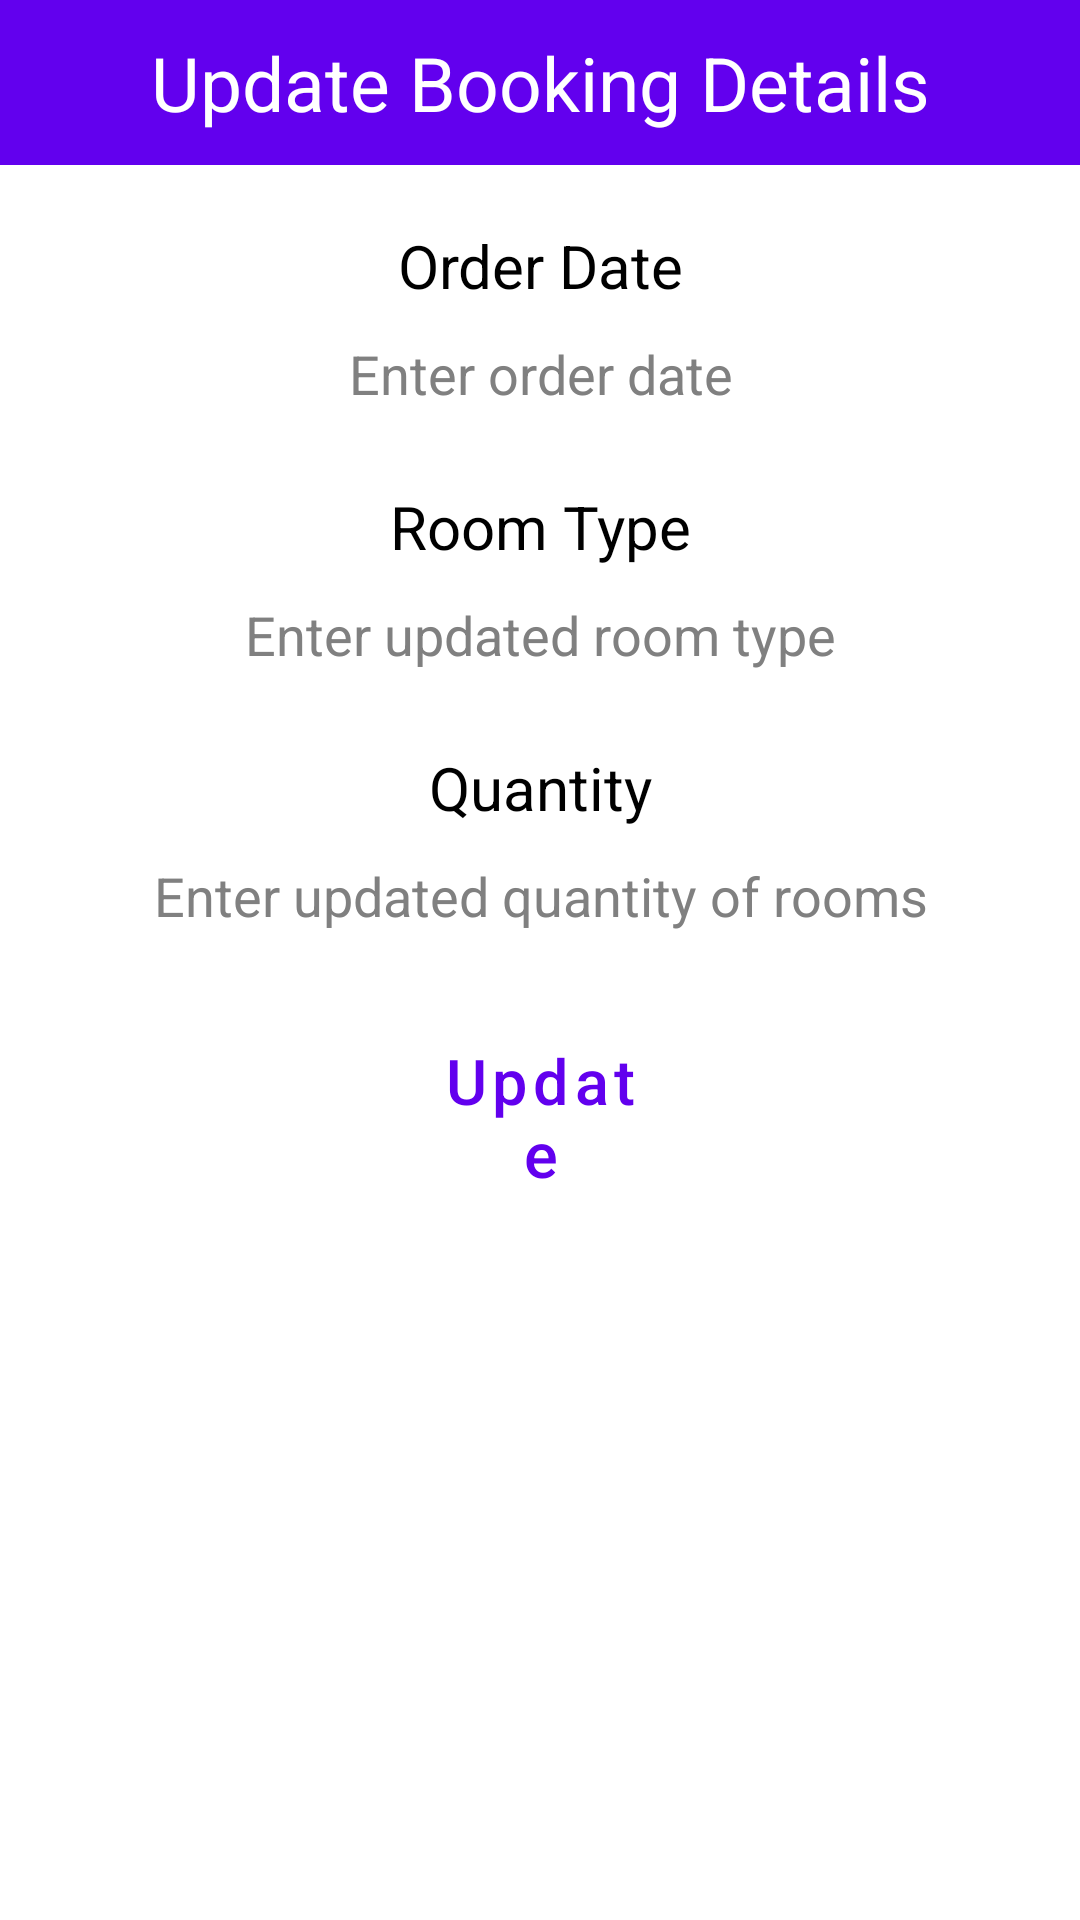

This screen was rendered from an Android layout file. Write that file and the resources it references.
<!-- AndroidManifest.xml: application theme Theme.TripPlannerApp -->
<!-- res/layout/update_popup.xml -->
<?xml version="1.0" encoding="utf-8"?>
<LinearLayout xmlns:android="http://schemas.android.com/apk/res/android"
    android:layout_width="match_parent"
    android:layout_height="match_parent"
    android:orientation="vertical"
    >

    <TextView
        android:layout_width="match_parent"
        android:layout_height="55dp"
        android:background="@color/purple_500"
        android:gravity="center"
        android:text="@string/Update_Booking_Details"
        android:textColor="#FFF"
        android:textSize="25sp" />

    <TextView
        android:id="@+id/orderDate"
        android:layout_width="match_parent"
        android:layout_height="wrap_content"
        android:layout_marginTop="20dp"
        android:layout_marginBottom="5dp"
        android:gravity="center"
        android:text="@string/oDate"
        android:textColor="@color/black"
        android:textSize="20sp" />

    <EditText
        android:inputType="date"
        android:importantForAutofill="no"
        android:hint="@string/order_date"
        android:id="@+id/txtOrderDate"
        android:layout_width="match_parent"
        android:layout_height="35dp"
        android:layout_marginLeft="10dp"
        android:layout_marginRight="10dp"
        android:background="@drawable/rounded"
        android:gravity="center"
        android:text="@string/order_date"
        android:textColor="#808080" />

    <TextView
        android:id="@+id/roomType"
        android:layout_width="match_parent"
        android:layout_height="wrap_content"
        android:layout_marginTop="20dp"
        android:layout_marginBottom="5dp"
        android:gravity="center"
        android:text="@string/rType"
        android:textColor="@color/black"
        android:textSize="20sp" />

    <EditText
        android:inputType="text"
        android:importantForAutofill="no"
        android:hint="@string/updated_rtype"
        android:id="@+id/txtRoomType"
        android:layout_width="match_parent"
        android:layout_height="35dp"
        android:layout_marginLeft="10dp"
        android:layout_marginRight="10dp"
        android:background="@drawable/rounded"
        android:gravity="center"
        android:text="@string/updated_rtype"
        android:textColor="#808080" />

    <TextView
        android:id="@+id/quantity"
        android:layout_width="match_parent"
        android:layout_height="wrap_content"
        android:layout_marginTop="20dp"
        android:layout_marginBottom="5dp"
        android:gravity="center"
        android:text="@string/quantity"
        android:textColor="@color/black"
        android:textSize="20sp" />

    <EditText
        android:inputType="number"
        android:importantForAutofill="no"
        android:hint="@string/updated_quantity"
        android:id="@+id/txtQuantity"
        android:layout_width="match_parent"
        android:layout_height="35dp"
        android:layout_marginLeft="10dp"
        android:layout_marginRight="10dp"
        android:background="@drawable/rounded"
        android:gravity="center"
        android:text="@string/updated_quantity"
        android:textColor="#808080" />

    <Button
        android:id="@+id/btnadd"
        android:layout_width="match_parent"
        android:layout_height="wrap_content"
        android:layout_marginLeft="130dp"
        android:layout_marginTop="20dp"
        android:layout_marginRight="130dp"
        android:background="@drawable/rounded"
        android:text="@string/btn_update"
        android:textAllCaps="false"
        android:textColor="@color/purple_500"
        android:textSize="21sp" />
</LinearLayout>
<!-- resources referenced by this layout -->
<resources>
  <color name="black">#FF000000</color>
  <color name="purple_500">#FF6200EE</color>
  <string name="Update_Booking_Details">Update Booking Details</string>
  <string name="btn_update">Update</string>
  <string name="oDate">Order Date</string>
  <string name="order_date">Enter order date</string>
  <string name="quantity">Quantity</string>
  <string name="rType">Room Type</string>
  <string name="updated_quantity">Enter updated quantity of rooms</string>
  <string name="updated_rtype">Enter updated room type</string>
  <style name="Theme.TripPlannerApp" parent="Theme.MaterialComponents.DayNight.DarkActionBar">
          
          <item name="colorPrimary">@color/blue_1</item>
          <item name="colorPrimaryVariant">@color/purple_700</item>
          <item name="colorOnPrimary">@color/white</item>
          
          <item name="colorSecondary">@color/teal_200</item>
          <item name="colorSecondaryVariant">@color/teal_700</item>
          <item name="colorOnSecondary">@color/black</item>
          
          <item name="android:statusBarColor" tools:targetApi="l">?attr/colorPrimaryVariant</item>
          
      </style>
  <color name="blue_1">#57828A</color>
  <color name="purple_700">#FF3700B3</color>
  <color name="white">#FFFFFFFF</color>
  <color name="teal_200">#FF03DAC5</color>
  <color name="teal_700">#FF018786</color>
</resources>
